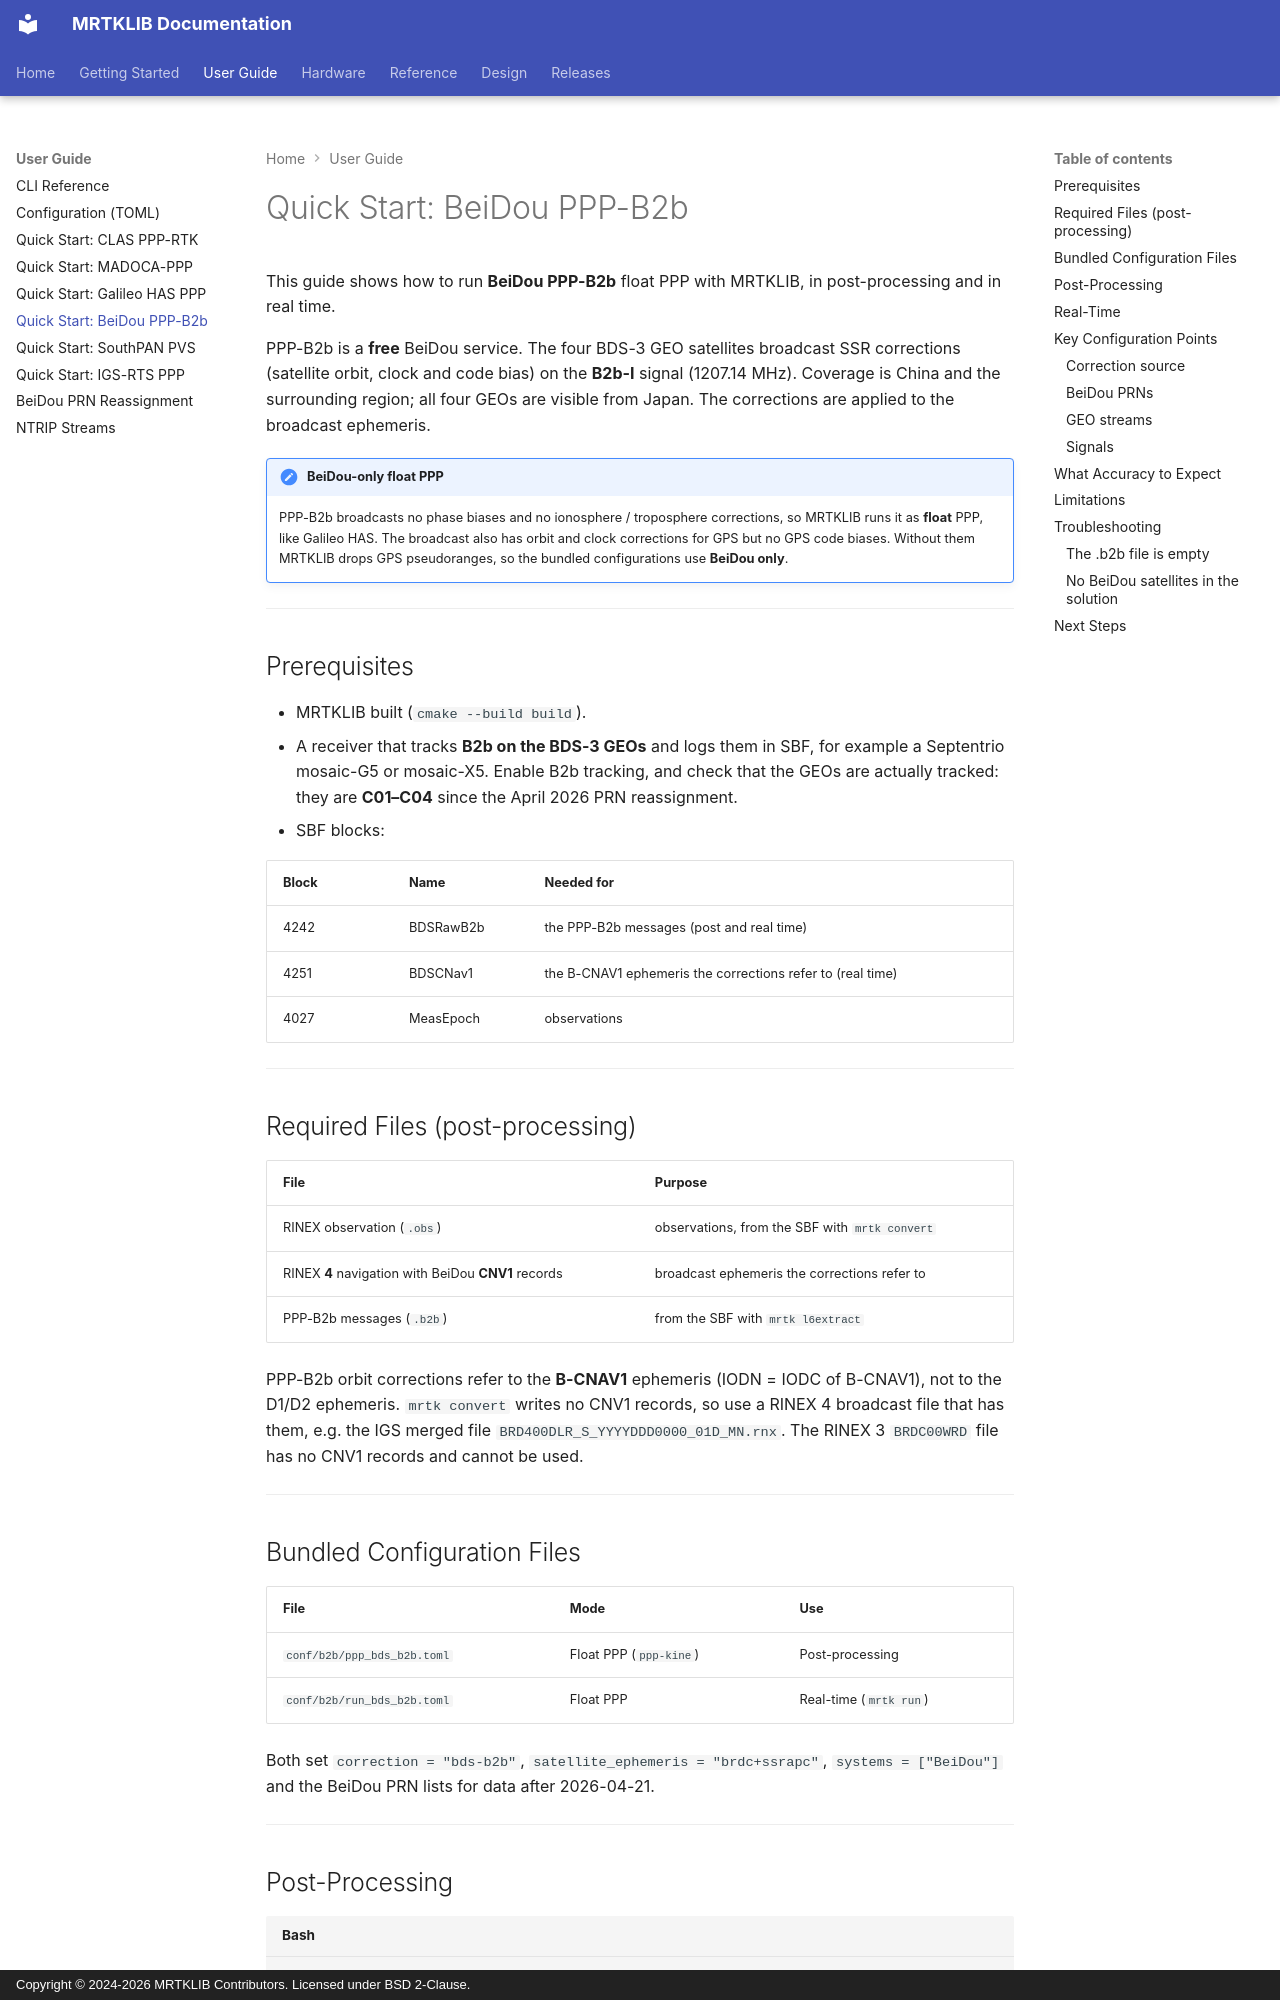

repository: h-shiono/MRTKLIB · page: guide/quickstart-bds-b2b/index.html · generator: mkdocs · copyright: Copyright © 2024-2026 MRTKLIB Contributors. Licensed under BSD 2-Clause.

# Quick Start: BeiDou PPP-B2b

This guide shows how to run **BeiDou PPP-B2b** float PPP with MRTKLIB, in
post-processing and in real time.

PPP-B2b is a **free** BeiDou service. The four BDS-3 GEO satellites broadcast
SSR corrections (satellite orbit, clock and code bias) on the **B2b-I** signal
(1207.14 MHz). Coverage is China and the surrounding region; all four GEOs are
visible from Japan. The corrections are applied to the broadcast ephemeris.

!!! note "BeiDou-only float PPP"
    PPP-B2b broadcasts no phase biases and no ionosphere / troposphere
    corrections, so MRTKLIB runs it as **float** PPP, like Galileo HAS. The
    broadcast also has orbit and clock corrections for GPS but no GPS code
    biases. Without them MRTKLIB drops GPS pseudoranges, so the bundled
    configurations use **BeiDou only**.

---

## Prerequisites

- MRTKLIB built (`cmake --build build`).
- A receiver that tracks **B2b on the BDS-3 GEOs** and logs them in SBF, for
  example a Septentrio mosaic-G5 or mosaic-X5. Enable B2b tracking, and check
  that the GEOs are actually tracked: they are **C01–C04** since the April
  2026 PRN reassignment.
- SBF blocks:

| Block | Name | Needed for |
|:------|:-----|:-----------|
| 4242 | BDSRawB2b | the PPP-B2b messages (post and real time) |
| 4251 | BDSCNav1 | the B-CNAV1 ephemeris the corrections refer to (real time) |
| 4027 | MeasEpoch | observations |

---

## Required Files (post-processing)

| File | Purpose |
|:-----|:--------|
| RINEX observation (`.obs`) | observations, from the SBF with `mrtk convert` |
| RINEX **4** navigation with BeiDou **CNV1** records | broadcast ephemeris the corrections refer to |
| PPP-B2b messages (`.b2b`) | from the SBF with `mrtk l6extract` |

PPP-B2b orbit corrections refer to the **B-CNAV1** ephemeris (IODN = IODC of
B-CNAV1), not to the D1/D2 ephemeris. `mrtk convert` writes no CNV1 records,
so use a RINEX 4 broadcast file that has them, e.g. the IGS merged file
`BRD400DLR_S_YYYYDDD0000_01D_MN.rnx`. The RINEX 3 `BRDC00WRD` file has no CNV1
records and cannot be used.

---

## Bundled Configuration Files

| File | Mode | Use |
|:-----|:-----|:----|
| `conf/b2b/ppp_bds_b2b.toml` | Float PPP (`ppp-kine`) | Post-processing |
| `conf/b2b/run_bds_b2b.toml` | Float PPP | Real-time (`mrtk run`) |

Both set `correction = "bds-b2b"`, `satellite_ephemeris = "brdc+ssrapc"`,
`systems = ["BeiDou"]` and the BeiDou PRN lists for data after 2026-04-21.

---
